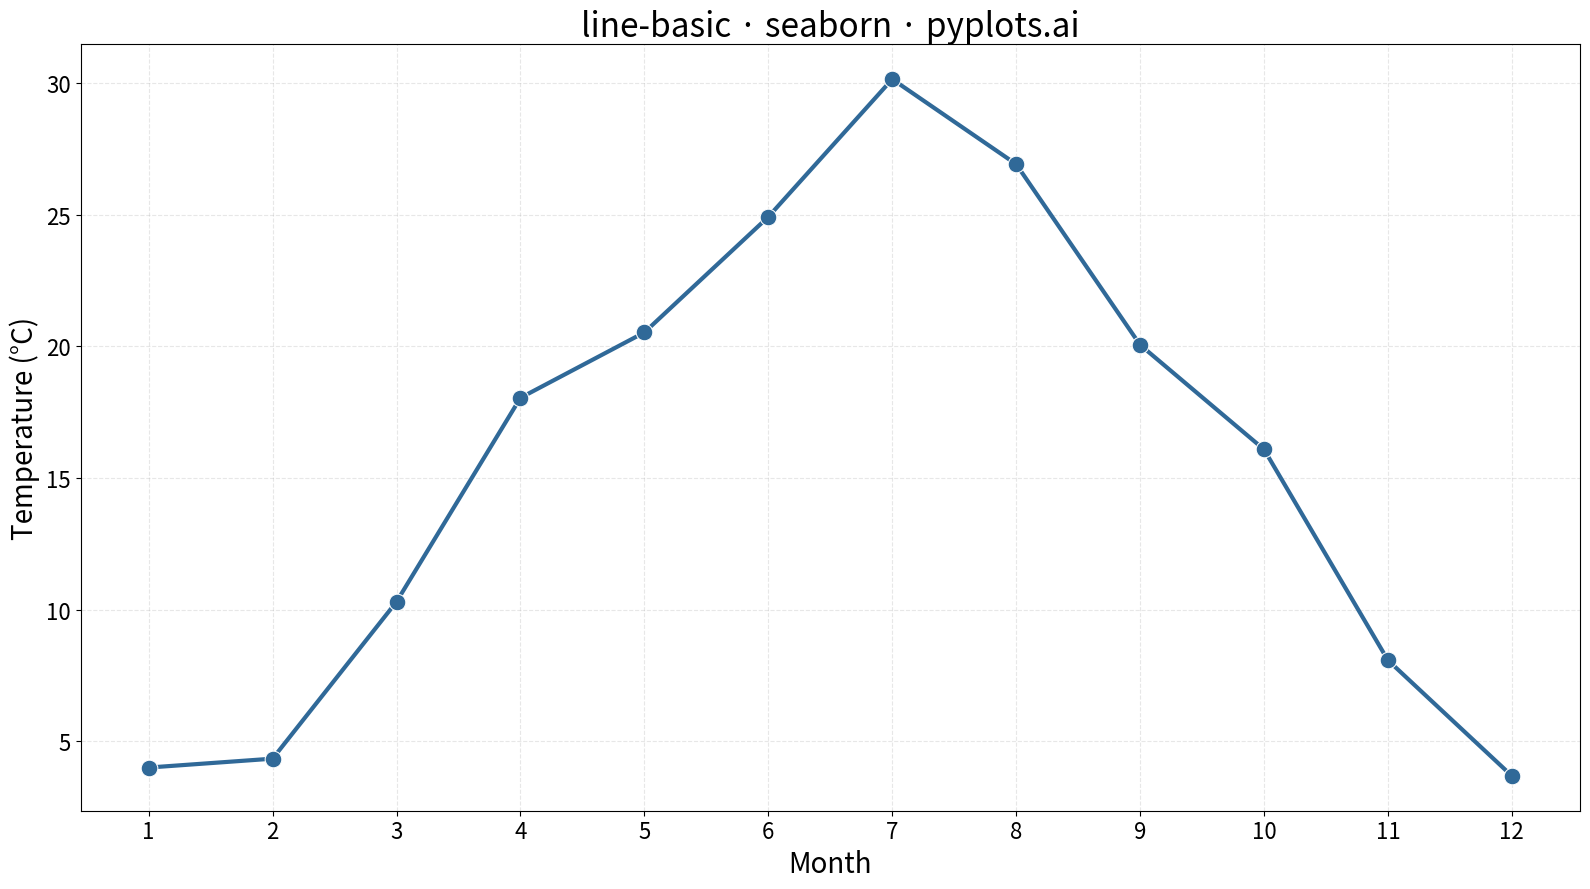

Write the Python code that produced this figure.
"""pyplots.ai
line-basic: Basic Line Plot
Library: seaborn | Python 3.13
Quality: pending | Created: 2025-12-23
"""

import matplotlib.pyplot as plt
import numpy as np
import pandas as pd
import seaborn as sns


# Data - Monthly temperature readings over a year
np.random.seed(42)
months = np.arange(1, 13)
# Realistic temperature pattern (warmer in summer, cooler in winter)
base_temp = 15 + 12 * np.sin((months - 4) * np.pi / 6)
temperature = base_temp + np.random.randn(12) * 2

df = pd.DataFrame({"Month": months, "Temperature (°C)": temperature})

# Plot
fig, ax = plt.subplots(figsize=(16, 9))
sns.lineplot(data=df, x="Month", y="Temperature (°C)", ax=ax, linewidth=3, color="#306998", marker="o", markersize=12)

# Style
ax.set_xlabel("Month", fontsize=20)
ax.set_ylabel("Temperature (°C)", fontsize=20)
ax.set_title("line-basic · seaborn · pyplots.ai", fontsize=24)
ax.tick_params(axis="both", labelsize=16)
ax.set_xticks(months)
ax.grid(True, alpha=0.3, linestyle="--")

plt.tight_layout()
plt.savefig("plot.png", dpi=300, bbox_inches="tight")
